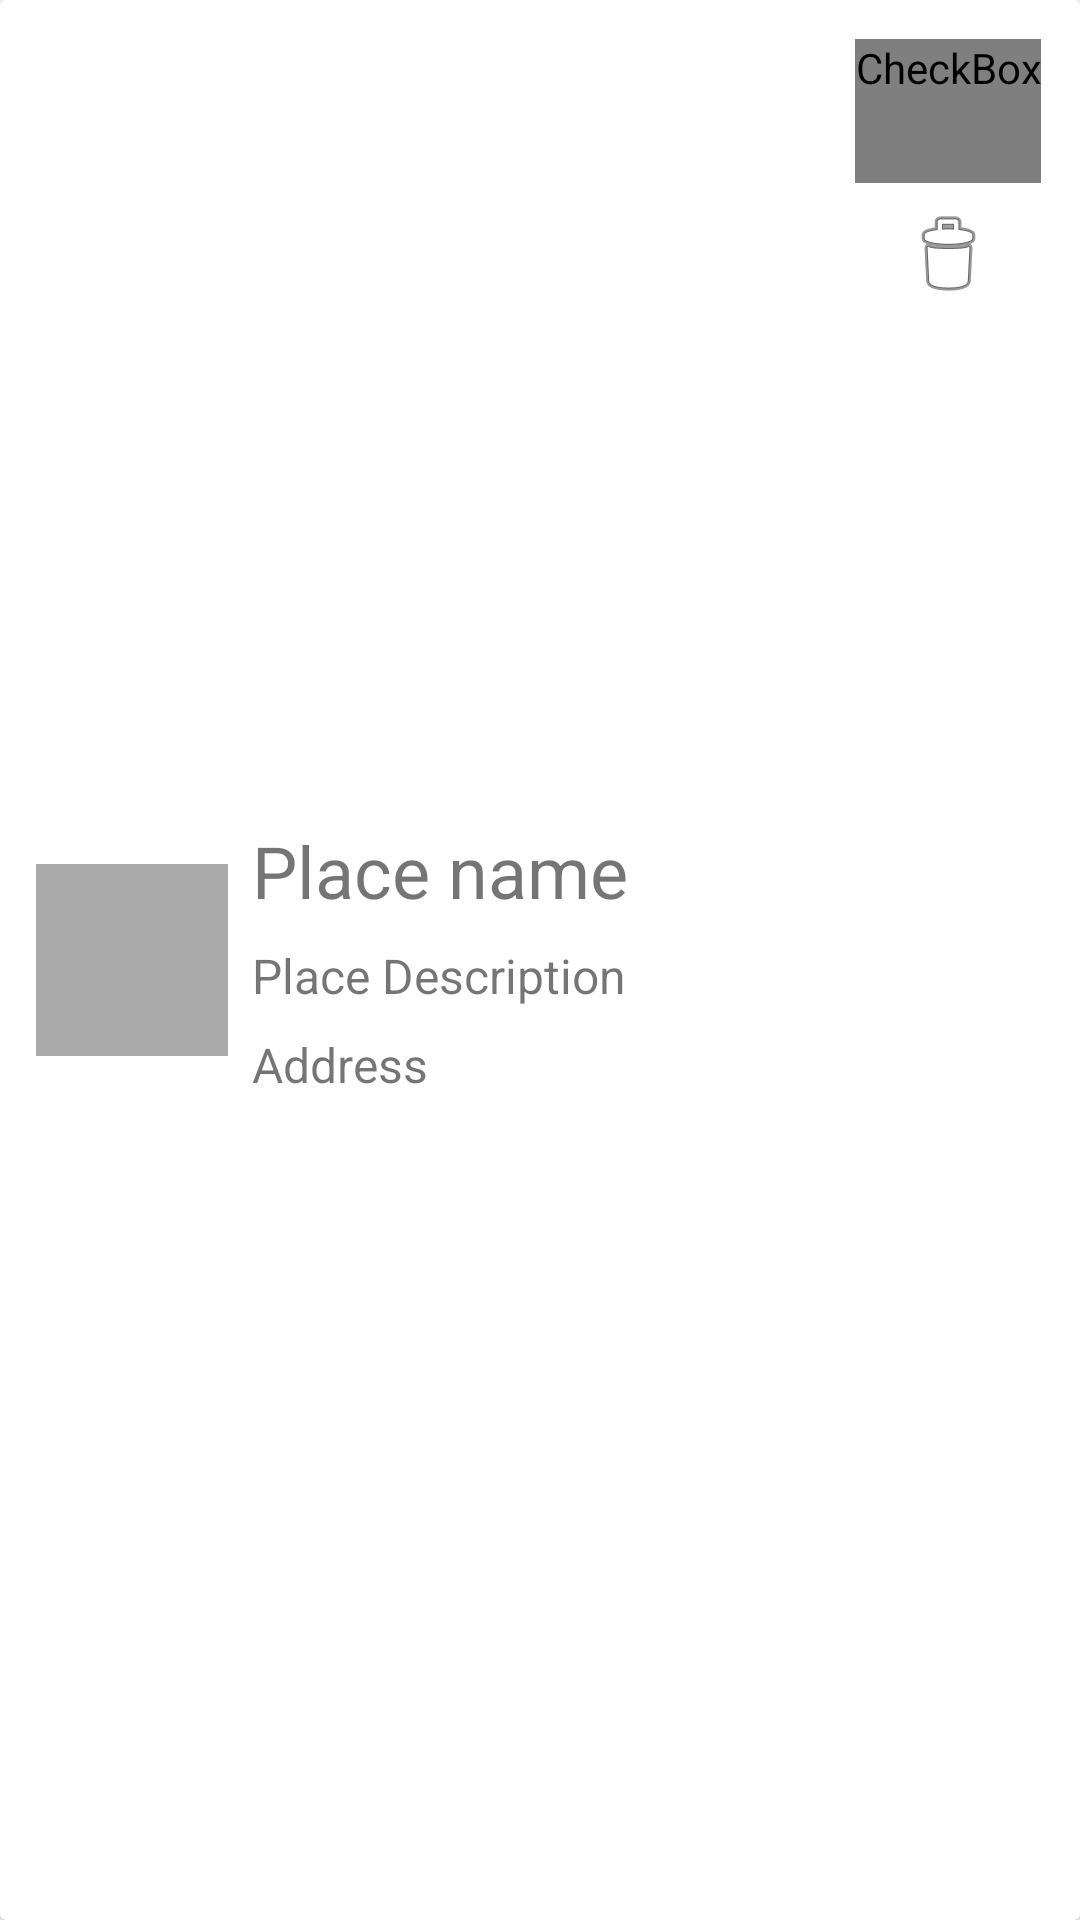

Produce the Android XML layout that renders to this screen, including the resource entries it uses.
<!-- AndroidManifest.xml: application theme Theme.MobileAppProject -->
<!-- res/layout/place_rows.xml -->
<?xml version="1.0" encoding="utf-8"?>
<androidx.cardview.widget.CardView xmlns:android="http://schemas.android.com/apk/res/android"
    xmlns:tools="http://schemas.android.com/tools"
    android:layout_width="match_parent"
    android:layout_height="wrap_content"
    xmlns:app="http://schemas.android.com/apk/res-auto"
    android:orientation="horizontal">

    <LinearLayout
        android:layout_width="match_parent"
        android:layout_height="match_parent"
        android:layout_margin="8dp"
        android:orientation="horizontal"
        android:baselineAligned="false">

        <androidx.constraintlayout.widget.ConstraintLayout
            android:layout_width="0dp"
            android:layout_height="wrap_content"
            android:layout_marginStart="4dp"
            android:layout_marginEnd="4dp"
            android:layout_gravity="center"
            android:layout_weight="2">

            <ImageView
                android:id="@+id/ivPlaceImage"
                android:layout_width="match_parent"
                android:layout_height="0dp"
                android:background="@android:color/darker_gray"
                android:contentDescription="Place Image"
                android:scaleType="centerCrop"
                app:layout_constraintBottom_toBottomOf="parent"
                app:layout_constraintDimensionRatio="1"
                app:layout_constraintEnd_toEndOf="parent"
                app:layout_constraintStart_toStartOf="parent"
                app:layout_constraintTop_toTopOf="parent" />

        </androidx.constraintlayout.widget.ConstraintLayout>

        <LinearLayout
            android:layout_width="0dp"
            android:layout_height="wrap_content"
            android:layout_marginStart="4dp"
            android:layout_marginEnd="4dp"
            android:layout_gravity="center"
            android:layout_weight="6"
            android:orientation="vertical">

            <TextView
                android:id="@+id/tvPlaceName"
                android:layout_width="match_parent"
                android:layout_height="wrap_content"
                android:text="Place name"
                android:textSize="24sp" />

            <TextView
                android:id="@+id/tvPlaceDesc"
                android:layout_width="match_parent"
                android:layout_height="wrap_content"
                android:layout_marginTop="8dp"
                android:text="Place Description"
                android:textSize="16sp" />

            <TextView
                android:id="@+id/tvAddress"
                android:layout_width="match_parent"
                android:layout_height="wrap_content"
                android:layout_marginTop="8dp"
                android:text="Address"
                android:textSize="16sp" />

        </LinearLayout>

        <LinearLayout
            android:layout_width="wrap_content"
            android:layout_height="wrap_content"
            android:orientation="vertical"
            android:gravity="center"
            android:padding="5dp">

            <CheckBox
                android:id="@+id/imgPlaceFav"
                android:layout_width="wrap_content"
                android:layout_height="0dp"
                android:minWidth="48dp"
                android:minHeight="48dp"
                android:layout_weight="1"
                android:button="@drawable/is_fav_selector"
                android:contentDescription="is it Favourite?"
                 />

            <ImageButton
                android:id="@+id/btnRemove"
                android:layout_width="wrap_content"
                android:layout_height="0dp"
                android:scaleType="center"
                android:background="@android:color/transparent"
                android:contentDescription="Remove this checkpoint"
                android:minWidth="48dp"
                android:minHeight="48dp"
                android:layout_weight="1"
                app:srcCompat="@android:drawable/ic_menu_delete" />

        </LinearLayout>

    </LinearLayout>

</androidx.cardview.widget.CardView>
<!-- resources referenced by this layout -->
<resources>
  <!-- drawable is_fav_selector (drawable) -->
  <?xml version="1.0" encoding="utf-8"?>
  <selector xmlns:android="http://schemas.android.com/apk/res/android" >
      <item android:drawable="@drawable/ic_outline_star_outline_24"
          android:state_checked="false"/>
      <item android:drawable="@drawable/ic_baseline_star_24"
          android:state_checked="true"/>
      <item android:drawable="@drawable/ic_outline_star_outline_24"/>
  </selector>
  <style name="Theme.MobileAppProject" parent="Theme.MaterialComponents.DayNight.DarkActionBar">
          
          <item name="colorPrimary">@color/primaryColor</item>
          <item name="colorPrimaryVariant">@color/primaryDarkColor</item>
          <item name="colorOnPrimary">@color/primaryTextColor</item>
          
          <item name="colorSecondary">@color/secondaryColor</item>
          <item name="colorSecondaryVariant">@color/secondaryDarkColor</item>
          <item name="colorOnSecondary">@color/secondaryTextColor</item>
          
          <item name="android:statusBarColor">?attr/colorPrimaryVariant</item>
          
      </style>
  <color name="primaryColor">#00bfa5</color>
  <color name="primaryDarkColor">#008e76</color>
  <color name="primaryTextColor">#fafafa</color>
  <color name="secondaryColor">#212121</color>
  <color name="secondaryDarkColor">#000000</color>
  <color name="secondaryTextColor">#ffffff</color>
</resources>
